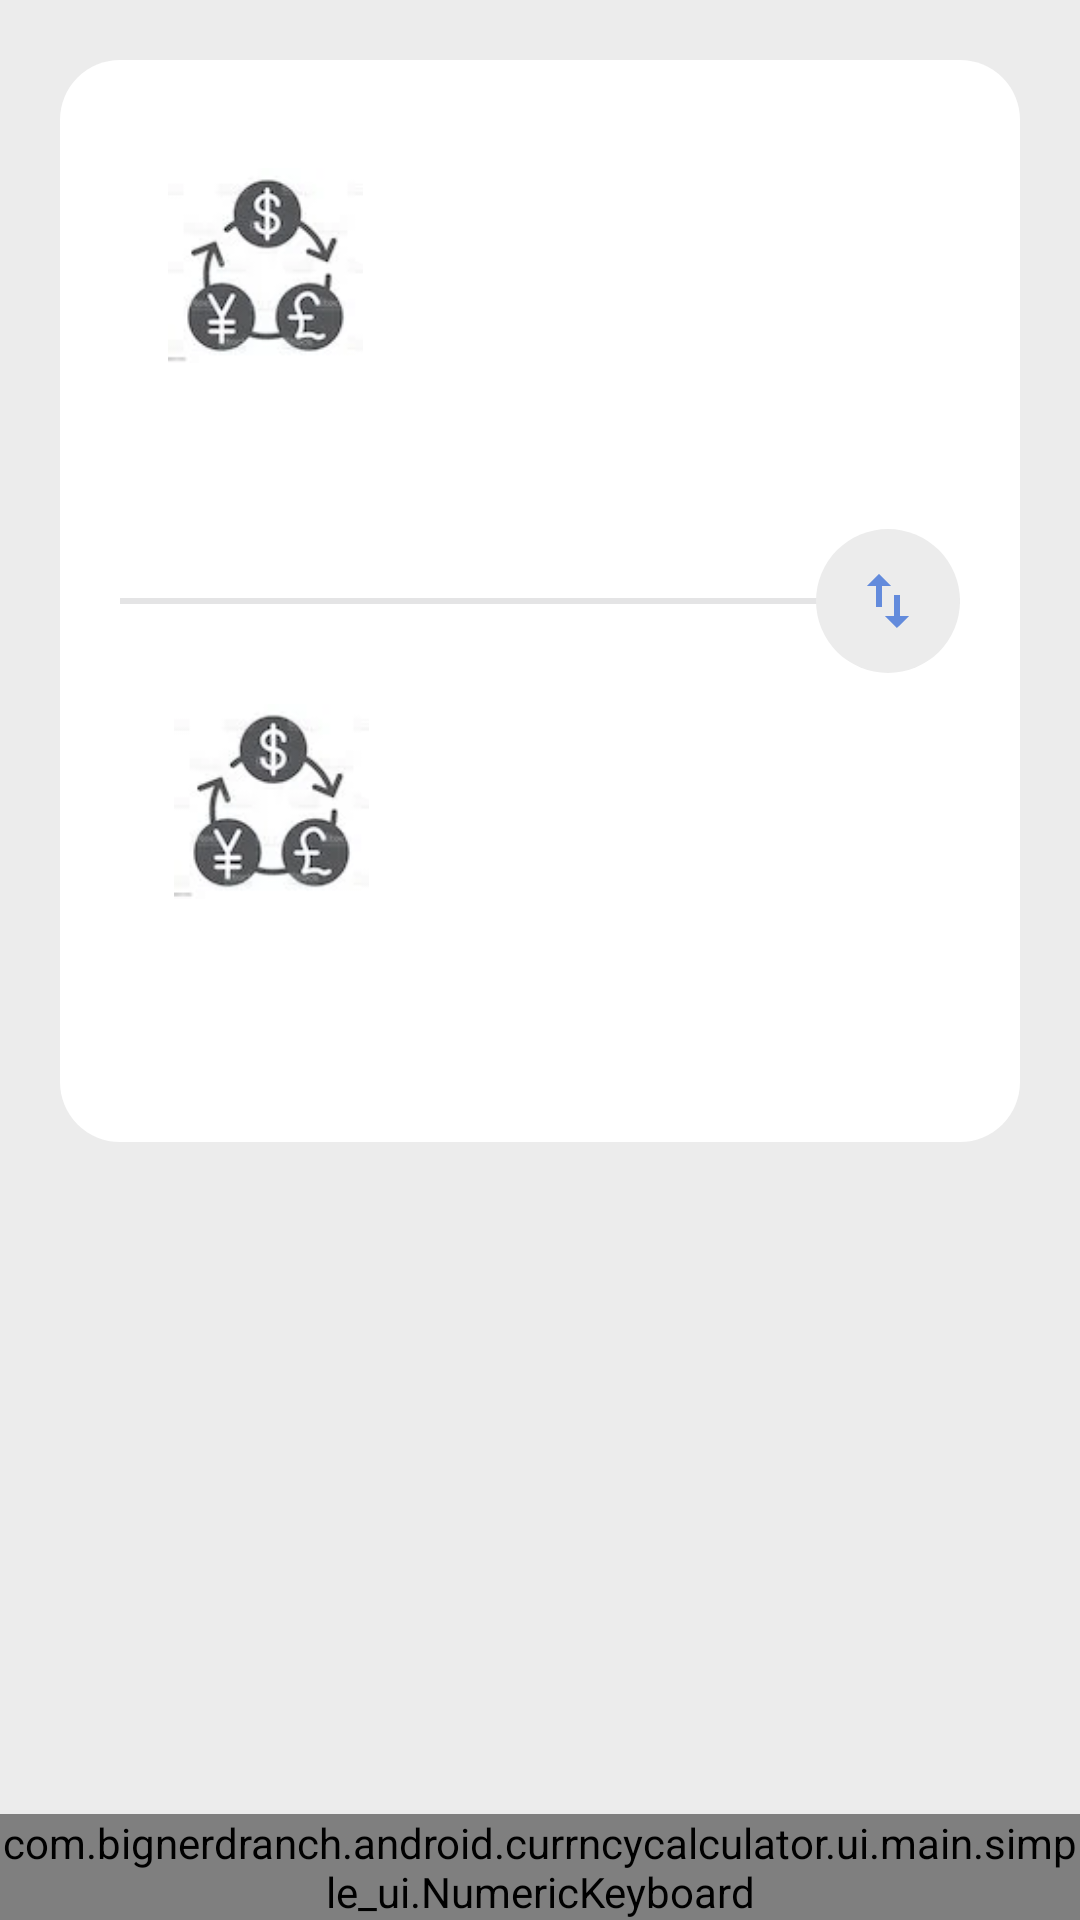

This screen was rendered from an Android layout file. Write that file and the resources it references.
<!-- AndroidManifest.xml: application theme Theme.CurrncyCalculator -->
<!-- res/layout/activity_main.xml -->
<?xml version="1.0" encoding="utf-8"?>
<RelativeLayout xmlns:android="http://schemas.android.com/apk/res/android"
    xmlns:app="http://schemas.android.com/apk/res-auto"
    xmlns:tools="http://schemas.android.com/tools"
    android:layout_width="match_parent"
    android:layout_height="match_parent"
    android:background="@color/white_"
    android:orientation="vertical">

    <RelativeLayout
        android:layout_width="match_parent"
        android:layout_height="wrap_content"
        android:layout_centerHorizontal="true"
        android:layout_marginStart="20dp"
        android:layout_marginTop="20dp"
        android:layout_marginEnd="20dp"
        android:layout_marginBottom="20dp"
        android:background="@drawable/main_bg"
        android:orientation="vertical"
        android:padding="20dp"
        tools:context=".ui.main.simple_ui.MainActivity">

        <RelativeLayout
            android:id="@+id/first_converter"
            android:layout_width="match_parent"
            android:layout_height="wrap_content"
            android:orientation="horizontal">

            <TextView
                android:id="@+id/currency_name"
                android:layout_width="wrap_content"
                android:layout_height="wrap_content"
                android:layout_alignParentTop="true"
                android:layout_alignParentEnd="true"
                android:layout_marginStart="13dp"
                android:layout_marginTop="20dp"
                android:layout_marginEnd="0dp"
                android:layout_toEndOf="@+id/image_origin"
                android:textColor="@color/input_amount"
                android:textSize="19sp"
                android:textStyle="bold"
                tools:text="usd" />

            <TextView
                android:id="@+id/currencyRate"
                android:layout_width="wrap_content"
                android:layout_height="wrap_content"
                android:layout_below="@+id/currency_name"
                android:layout_marginStart="13dp"
                android:layout_toEndOf="@+id/image_origin"
                android:textColor="@color/text_color"
                android:textStyle="bold"
                tools:text="1 eur - .. uzs" />

            <ImageView
                android:id="@+id/image_origin"
                android:layout_width="65dp"
                android:layout_height="65dp"
                android:layout_alignParentStart="true"
                android:layout_marginStart="16dp"
                android:layout_marginTop="16dp"
                app:srcCompat="@drawable/currency" />

        </RelativeLayout>

        <EditText
            android:id="@+id/editText"
            android:layout_width="wrap_content"
            android:layout_height="wrap_content"
            android:layout_below="@+id/first_converter"
            android:layout_alignParentStart="true"
            android:layout_centerHorizontal="true"
            android:layout_marginStart="16dp"
            android:layout_marginTop="25dp"
            android:autofillHints="amount"
            android:background="@null"
            android:inputType="numberDecimal"
            android:maxLines="1"
            android:minHeight="48dp"
            android:textColor="@color/input_amount"
            android:textCursorDrawable="@drawable/edit_text"
            android:textSize="28sp"
            tools:text="diffed" />

        <View
            android:id="@+id/divider"
            android:layout_width="match_parent"
            android:layout_height="2dp"
            android:layout_below="@+id/editText"
            android:layout_alignParentStart="true"
            android:layout_centerVertical="true"
            android:layout_marginTop="18dp"
            android:background="?android:attr/listDivider"
            android:backgroundTint="@color/grey" />

        <ImageButton
            android:id="@+id/swap_btn"
            android:layout_width="wrap_content"
            android:layout_height="wrap_content"
            android:layout_alignParentEnd="true"
            android:layout_centerVertical="true"
            android:background="@drawable/round_corner"
            android:contentDescription="swap"
            android:minWidth="48dp"
            android:minHeight="48dp"
            android:padding="5dp"
            android:src="@drawable/ic_swap" />

        <RelativeLayout
            android:id="@+id/second_converter"
            android:layout_width="match_parent"
            android:layout_height="wrap_content"
            android:layout_below="@+id/divider">

            <TextView
                android:id="@+id/currency_name2"
                android:layout_width="wrap_content"
                android:layout_height="wrap_content"
                android:layout_marginStart="13dp"
                android:layout_marginTop="23dp"
                android:layout_toEndOf="@+id/image_result"
                android:textColor="@color/input_amount"
                android:textSize="19sp"
                android:textStyle="bold"
                tools:text="uzs" />

            <TextView
                android:id="@+id/currencyRate2"
                android:layout_width="wrap_content"
                android:layout_height="wrap_content"
                android:layout_below="@+id/currency_name2"
                android:layout_marginStart="13dp"
                android:layout_toEndOf="@+id/image_result"
                android:textColor="@color/text_color"
                android:textStyle="bold"
                tools:text="1 UZS - .. EUR" />

            <ImageView
                android:id="@+id/image_result"
                android:layout_width="65dp"
                android:layout_height="70dp"
                android:layout_marginStart="18dp"
                android:layout_marginTop="18dp"
                app:srcCompat="@drawable/currency" />


        </RelativeLayout>

        <TextView
            android:id="@+id/result"
            android:layout_width="wrap_content"
            android:layout_height="wrap_content"
            android:layout_below="@+id/second_converter"
            android:layout_marginStart="16dp"
            android:layout_marginTop="25dp"
            android:textColor="@color/blue"
            android:textSize="25sp"
            tools:text="56799567" />
    </RelativeLayout>

    <com.bignerdranch.android.currncycalculator.ui.main.simple_ui.NumericKeyboard
        android:id="@+id/keyboard"
        android:layout_width="match_parent"
        android:layout_height="wrap_content"
        android:layout_alignParentBottom="true" />


</RelativeLayout>
<!-- resources referenced by this layout -->
<resources>
  <color name="blue">#638BDC</color>
  <color name="grey">#24272A</color>
  <color name="input_amount">#333333</color>
  <color name="text_color">#767779</color>
  <color name="white_">#ECECEC</color>
  <!-- drawable currency: webp bitmap (drawable, 5944 bytes) -->
  <!-- drawable ic_swap (drawable) -->
  <vector xmlns:android="http://schemas.android.com/apk/res/android"
      android:width="24dp"
      android:height="24dp"
      android:viewportWidth="24"
      android:viewportHeight="24"
      android:tint="@color/blue">
    <path
        android:fillColor="@android:color/white"
        android:pathData="M16,17.01V10h-2v7.01h-3L15,21l4,-3.99h-3zM9,3L5,6.99h3V14h2V6.99h3L9,3z"/>
  </vector>
  <!-- drawable main_bg (drawable) -->
  <?xml version="1.0" encoding="utf-8"?>
  <shape xmlns:android="http://schemas.android.com/apk/res/android"
      android:shape="rectangle">
  
      <solid android:color="@color/white"/>
      <corners android:bottomLeftRadius="20dp"
          android:topRightRadius="20dp"
          android:topLeftRadius="20dp"
          android:bottomRightRadius="20dp"/>
  </shape>
  <!-- drawable round_corner (drawable) -->
  <?xml version="1.0" encoding="utf-8"?>
  <shape xmlns:android="http://schemas.android.com/apk/res/android"
      android:shape="rectangle">
      <solid android:color="@color/white_" />
      <corners android:radius="90dp" />
  </shape>
  <style name="Theme.CurrncyCalculator" parent="Theme.MaterialComponents.Light.NoActionBar">
          
          <item name="colorPrimary">@color/purple_500</item>
          <item name="colorPrimaryVariant">@color/purple_700</item>
          <item name="colorOnPrimary">@color/white</item>
          
          <item name="colorSecondary">@color/white</item>
          <item name="colorSecondaryVariant">@color/teal_700</item>
          <item name="colorOnSecondary">@color/black</item>
          
          <item name="android:statusBarColor" tools:targetApi="l">?attr/colorPrimaryVariant</item>
          
      </style>
  <color name="white">#FFFFFF</color>
  <color name="purple_500">#FF6200EE</color>
  <color name="purple_700">#5215DD</color>
  <color name="teal_700">#242704</color>
  <color name="black">#FF000000</color>
</resources>
